Run: headless pygame with SDL's dummy video driver; simulated clock (each Clock.tick advances the game by its frame time, no real sleeping); random seed 0; keys injected as events and as key.get_pressed() state; no mouse input.
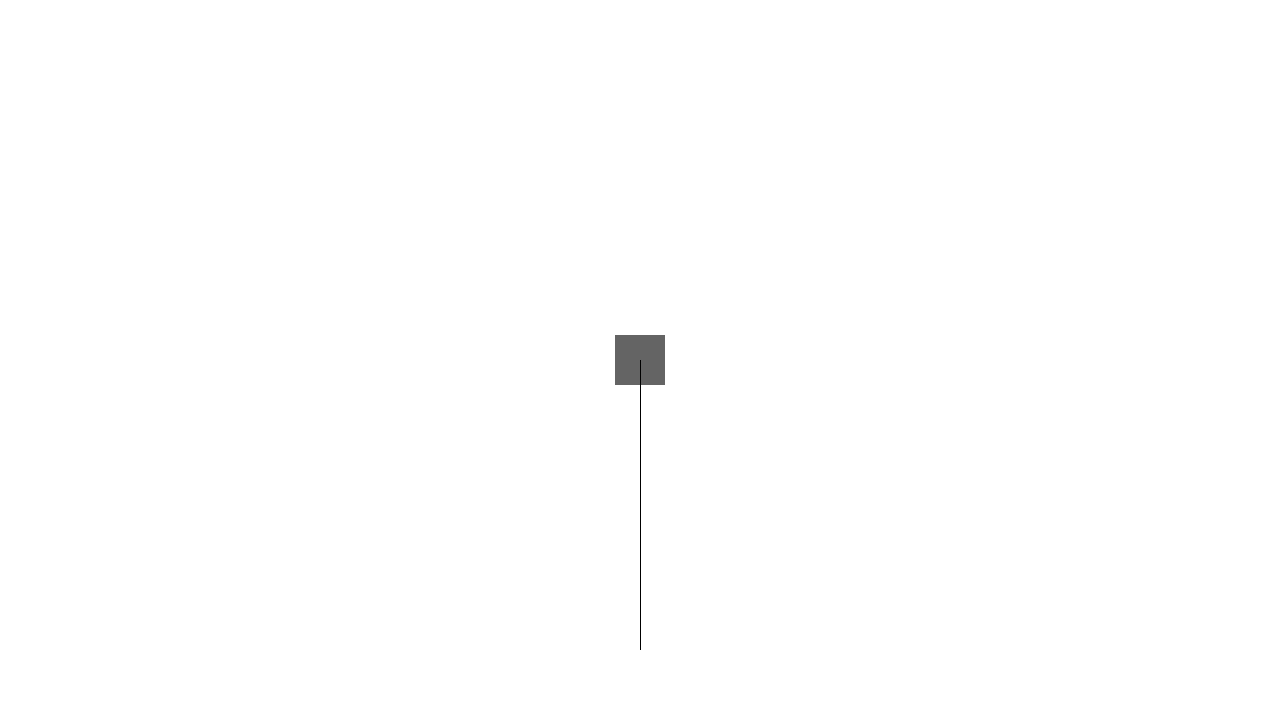
Frame 1 of 4 · flips 1–60 · no input
Frame 2 of 4 · flips 61–180 · tapped SPACE, RETURN · held RIGHT (→), D · screen unchanged from frame 1, image omitted
Frame 3 of 4 · flips 181–300 · held DOWN (↓), S · screen unchanged from frame 2, image omitted
Frame 4 of 4 · flips 301–420 · held LEFT (←), A, UP (↑), W · screen unchanged from frame 3, image omitted

The pygame program that drew these frames:

import pygame

# pygame initialization stuff, based on docs
pygame.init()
screen = pygame.display.set_mode((1280, 720))
clock = pygame.time.Clock()

fps = 30

# kinematics stuffs
x, y = screen.get_width() / 2, screen.get_height() / 2
Vx, Vy = 15, -15

# arrays for list of forces
Fx = [0]
Fy = [9.8]

# so that it can be paused
running = False
spaceIsPressed = False


def drawForce(horizontal, vertical):
    pygame.draw.line(screen, (0, 0, 0), (x, y), (x + horizontal, x + vertical))

looping = True
while looping:
    # if you press the close button or the escape button, quit the while loop
    for event in pygame.event.get():
        if event.type == pygame.QUIT:
            looping = False

    # pause the game if you press space
    if pygame.key.get_pressed()[pygame.K_SPACE] and not spaceIsPressed:
        running = not running
        spaceIsPressed = True
    elif not pygame.key.get_pressed()[pygame.K_SPACE]:
        spaceIsPressed = False

    # kinematics stuff to update values
    if running:
        for i in Fx:
            Vx += i / 4
        for i in Fy:
            Vy += i / 4

        x += Vx
        y += Vy

    # drawing stuffs
    screen.fill((255, 255, 255))
    pygame.draw.rect(screen, (100, 100, 100), pygame.Rect(x - 25, y - 25, 50, 50))
    for i in range(len(Fx)):
        drawForce(Fx[i], Fy[i])




    clock.tick(fps)
    pygame.display.flip()

pygame.quit()
